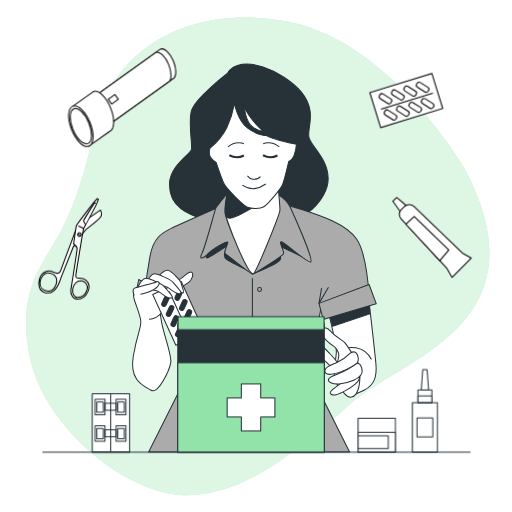
t = 0.00 s
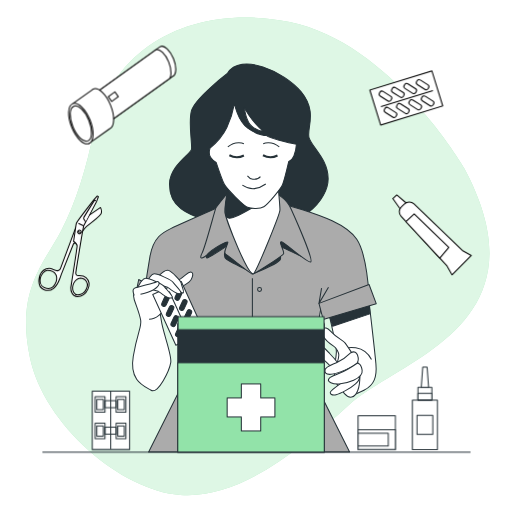
t = 0.19 s
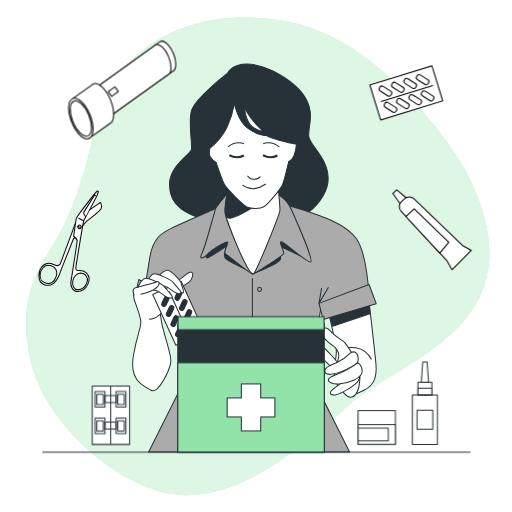
t = 0.56 s
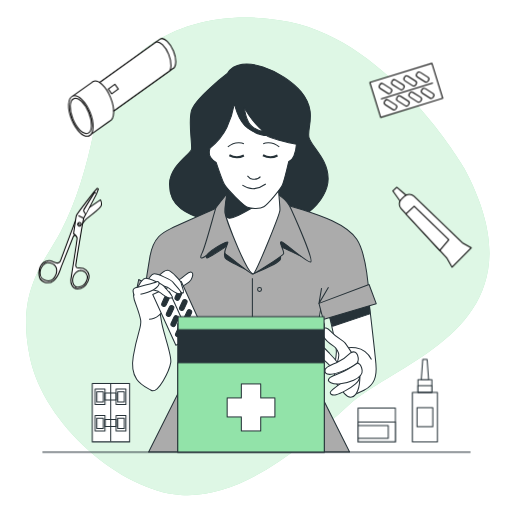
t = 0.75 s
t = 0.94 s: frame unchanged from t = 0.56 s, image omitted
t = 1.31 s: frame unchanged from t = 0.19 s, image omitted

The animated SVG that drew these frames (rendered in a browser with its animation timeline set to each time). Animation: 1 CSS @keyframes rule; one cycle of 1.50 s, repeats indefinitely.

<svg class="animated" id="freepik_stories-first-aid-kit" xmlns="http://www.w3.org/2000/svg" viewBox="0 0 500 500" version="1.1" xmlns:xlink="http://www.w3.org/1999/xlink" xmlns:svgjs="http://svgjs.com/svgjs"><style>svg#freepik_stories-first-aid-kit:not(.animated) .animable {opacity: 0;}svg#freepik_stories-first-aid-kit.animated #freepik--Scissors--inject-106 {animation: 1.5s Infinite  linear floating;animation-delay: 0s;}svg#freepik_stories-first-aid-kit.animated #freepik--Flashlight--inject-106 {animation: 1.5s Infinite  linear floating;animation-delay: 0s;}svg#freepik_stories-first-aid-kit.animated #freepik--Pills--inject-106 {animation: 1.5s Infinite  linear floating;animation-delay: 0s;}svg#freepik_stories-first-aid-kit.animated #freepik--Ointment--inject-106 {animation: 1.5s Infinite  linear floating;animation-delay: 0s;}svg#freepik_stories-first-aid-kit.animated #freepik--Bottle--inject-106 {animation: 1.5s Infinite  linear floating;animation-delay: 0s;}svg#freepik_stories-first-aid-kit.animated #freepik--Jar--inject-106 {animation: 1.5s Infinite  linear floating;animation-delay: 0s;}svg#freepik_stories-first-aid-kit.animated #freepik--Bandages--inject-106 {animation: 1.5s Infinite  linear floating;animation-delay: 0s;}            @keyframes floating {                0% {                    opacity: 1;                    transform: translateY(0px);                }                50% {                    transform: translateY(-10px);                }                100% {                    opacity: 1;                    transform: translateY(0px);                }            }        </style><g id="freepik--background-simple--inject-106" class="animable" style="transform-origin: 251.704px 250.323px;"><path d="M452.94,163.51s-70.94-121.78-170-142C195.44,3.66,110.08,39.36,91.39,129.73c-6.66,32.19-16.76,67.59-32,96.24-17.07,32.12-43.89,57.87-30.14,123.34s88.75,129.57,146.63,134,116.43-43.78,165.08-88S536,317.48,452.94,163.51Z" style="fill: rgb(146, 227, 169); transform-origin: 251.704px 250.323px;" id="el013x7q3sa8vs" class="animable"></path><g id="elcar73ykpxp"><path d="M452.94,163.51s-70.94-121.78-170-142C195.44,3.66,110.08,39.36,91.39,129.73c-6.66,32.19-16.76,67.59-32,96.24-17.07,32.12-43.89,57.87-30.14,123.34s88.75,129.57,146.63,134,116.43-43.78,165.08-88S536,317.48,452.94,163.51Z" style="fill: rgb(255, 255, 255); opacity: 0.7; transform-origin: 251.704px 250.323px;" class="animable"></path></g></g><g id="freepik--Character--inject-106" class="animable" style="transform-origin: 248.416px 252.032px;"><path d="M222,71.78s-31.84,24.38-35.07,36.56,1.24,33.58,0,37.81-21.14,16.16-21.39,33.32S173,213.55,234.93,221s85.55-27.61,85.55-46.51-15.91-30.84-18.65-39.79,8.71-25.12-7.71-45S234.93,50.64,222,71.78Z" style="fill: rgb(38, 50, 56); stroke: rgb(38, 50, 56); stroke-linejoin: round; transform-origin: 243.007px 142.293px;" id="elml6vghjdyv" class="animable"></path><path d="M360.14,292.66s5.75,49.39,6.95,62.57-1.92,20.86-11.27,25.66-14.38,7.91-24-1.92-2.88-28.77-3.36-36.21-7.19-36-7.19-36Z" style="fill: rgb(255, 255, 255); stroke: rgb(38, 50, 56); stroke-linejoin: round; transform-origin: 344.303px 339.043px;" id="ellc8cf6czxjb" class="animable"></path><polygon points="361.27 306.51 324.89 318.65 321.3 306.8 360.14 292.65 361.27 306.51" style="fill: rgb(38, 50, 56); stroke: rgb(38, 50, 56); stroke-linejoin: round; transform-origin: 341.285px 305.65px;" id="elifztx6do39e" class="animable"></polygon><path d="M338.08,339.89s16.78-4.32,24.69,11.27" style="fill: rgb(255, 255, 255); stroke: rgb(38, 50, 56); stroke-linejoin: round; transform-origin: 350.425px 345.25px;" id="el0xvmc2b96nz" class="animable"></path><path d="M303.84,356.42l9.64-56.27,46.74-12.85s-1.69-38.56-11.81-53.6-36.38-23.52-53-28.86-32.29-8.49-32.29-8.49-29.88-4.12-43.13,3.16c0,0-45.3,19.88-53.25,23.76s-16.86,8.25-20.24,26.92-5.06,35.41-5.06,35.41l31.08,15.52,9.4,55.3-2,15.65L145.15,441.5H341.41L306.11,371Z" style="fill: rgb(171, 171, 171); stroke: rgb(38, 50, 56); stroke-linejoin: round; transform-origin: 250.83px 318.344px;" id="elwqz4mlsmg7p" class="animable"></path><circle cx="253.45" cy="282.75" r="1.92" style="fill: none; stroke: rgb(38, 50, 56); stroke-linejoin: round; transform-origin: 253.45px 282.75px;" id="elo55o4kfsz" class="animable"></circle><circle cx="253.45" cy="312.13" r="1.92" style="fill: none; stroke: rgb(38, 50, 56); stroke-linejoin: round; transform-origin: 253.45px 312.13px;" id="ellbw5tfys889" class="animable"></circle><circle cx="253.45" cy="341.5" r="1.92" style="fill: none; stroke: rgb(38, 50, 56); stroke-linejoin: round; transform-origin: 253.45px 341.5px;" id="elst27afrorcm" class="animable"></circle><path d="M255.37,370.87a1.92,1.92,0,1,1-1.92-1.92A1.92,1.92,0,0,1,255.37,370.87Z" style="fill: none; stroke: rgb(38, 50, 56); stroke-linejoin: round; transform-origin: 253.45px 370.87px;" id="elsjab4l4oslh" class="animable"></path><circle cx="253.45" cy="400.24" r="1.92" style="fill: none; stroke: rgb(38, 50, 56); stroke-linejoin: round; transform-origin: 253.45px 400.24px;" id="elmdd2ji25iz" class="animable"></circle><path d="M255.37,429.62a1.92,1.92,0,1,1-1.92-1.92A1.92,1.92,0,0,1,255.37,429.62Z" style="fill: none; stroke: rgb(38, 50, 56); stroke-linejoin: round; transform-origin: 253.45px 429.62px;" id="elacwcaqkwh4e" class="animable"></path><line x1="246.47" y1="271.78" x2="246.47" y2="419.58" style="fill: none; stroke: rgb(38, 50, 56); stroke-linejoin: round; transform-origin: 246.47px 345.68px;" id="el5mdk0af36g7" class="animable"></line><polyline points="314.03 281.43 311.5 296.27 320.79 280.46" style="fill: none; stroke: rgb(38, 50, 56); stroke-linejoin: round; transform-origin: 316.145px 288.365px;" id="els5jpglilgvh" class="animable"></polyline><polyline points="175.62 281.43 178.15 296.27 168.86 280.46" style="fill: none; stroke: rgb(38, 50, 56); stroke-linejoin: round; transform-origin: 173.505px 288.365px;" id="elg14mq8abvt9" class="animable"></polyline><path d="M205.42,242.67s-6.15,10.1-3.07,9.22,20.2-12.29,20.2-12.29-6.59,10.1-1.32,13.61S248,266.91,248,266.91s25.49-10.18,25.93-14.14-.88-5.71-.88-7.9-2.64-4.83,2.64-3.08,24.59,12.3,23.27,9.67-22.7-45-25.62-46.44-42.45-2.76-49.48,1.2S205.42,242.67,205.42,242.67Z" style="fill: rgb(38, 50, 56); stroke: rgb(38, 50, 56); stroke-linejoin: round; transform-origin: 250.256px 235.252px;" id="el7ww751mgr3v" class="animable"></path><polygon points="135.47 272.94 131.78 290.84 175.49 312.32 179.75 297.1 135.47 272.94" style="fill: rgb(171, 171, 171); stroke: rgb(38, 50, 56); stroke-linejoin: round; transform-origin: 155.765px 292.63px;" id="elo8pmnba8n2r" class="animable"></polygon><polygon points="311.5 296.27 315.59 312.04 367.4 296.52 360.41 277.84 311.5 296.27" style="fill: rgb(171, 171, 171); stroke: rgb(38, 50, 56); stroke-linejoin: round; transform-origin: 339.45px 294.94px;" id="elstmdzo2rbie" class="animable"></polygon><path d="M223.32,187.18s-11.2,13.58-12.4,15.75-10.09,37.51-13.71,44.5,1.93,4.81,5.78.48,20-14,19.52-11.09-4.82,9.88-2.17,11.33,24.34,19.52,26.26,19.52,29.4-17.59,30.36-20-5.3-12-2.16-11.57,26,21.45,28.67,19.76-12.05-35.9-19-51.32a30.47,30.47,0,0,0-24.84-18.31C255.74,186,223.32,187.18,223.32,187.18Z" style="fill: rgb(171, 171, 171); stroke: rgb(38, 50, 56); stroke-linejoin: round; transform-origin: 249.913px 226.935px;" id="elwt7dpiagpw8" class="animable"></path><path d="M224,181.89s-4.34,19.52-4.34,24.82,23.82,67.18,28.39,60.2,25.34-58,25.34-61.89-1.93-24.58-1.93-24.58-16.86,11.33-24.09,12.05S224,181.89,224,181.89Z" style="fill: rgb(255, 255, 255); stroke: rgb(38, 50, 56); stroke-linejoin: round; transform-origin: 246.525px 223.949px;" id="el07uaafx8ed4n" class="animable"></path><path d="M222.7,184.77S216,211,223.12,213s47.8-25.69,47.8-25.69Z" style="fill: rgb(38, 50, 56); stroke: rgb(38, 50, 56); stroke-linejoin: round; transform-origin: 245.381px 198.937px;" id="el7euvugdu2rr" class="animable"></path><path d="M229,100.88a95.85,95.85,0,0,1-7.46,23.63c-5.47,11.19-16.42,20.14-16.42,20.14s-1.74,5.47.5,9a14.5,14.5,0,0,0,5.47,5s5.72,17.16,8,21.39,18.41,20.64,22.63,22.38,12.44,1.5,15.92-.49S274.22,184.7,276,180.22s6-22.63,6-22.63,3.24-1,5.23-6a37.54,37.54,0,0,0,2.24-10.7s-6.72-1.24-16.92-4-12.18-4.47-12.18-4.47-8.21.25-18.41-7.22S229,100.88,229,100.88Z" style="fill: rgb(255, 255, 255); stroke: rgb(38, 50, 56); stroke-linejoin: round; transform-origin: 246.973px 152.234px;" id="el9cq9ate5j1w" class="animable"></path><path d="M238.66,104.86s1,13.43,7.46,18.65,10.45,4.23,10.45,4.23S243.88,116.55,238.66,104.86Z" style="fill: rgb(255, 255, 255); stroke: rgb(38, 50, 56); stroke-linejoin: round; transform-origin: 247.615px 116.337px;" id="ela4qxestg38c" class="animable"></path><path d="M224,151.62a15.48,15.48,0,0,0,14.17.25" style="fill: none; stroke: rgb(38, 50, 56); stroke-linejoin: round; stroke-width: 2px; transform-origin: 231.085px 152.542px;" id="elahxcoc0zmcs" class="animable"></path><path d="M256.82,151.62a15.48,15.48,0,0,0,14.17.25" style="fill: none; stroke: rgb(38, 50, 56); stroke-linejoin: round; stroke-width: 2px; transform-origin: 263.905px 152.542px;" id="el72uejv4wo6y" class="animable"></path><path d="M238.16,140.43s-7.46-3.74-15.67,3" style="fill: none; stroke: rgb(38, 50, 56); stroke-linejoin: round; transform-origin: 230.325px 141.413px;" id="elma44uqyyy3c" class="animable"></path><path d="M257.06,140.43s7.46-3.74,15.67,3" style="fill: none; stroke: rgb(38, 50, 56); stroke-linejoin: round; transform-origin: 264.895px 141.413px;" id="el25x0md5bk29" class="animable"></path><path d="M241.64,171.76s2.24,3,5.23,3.24,6-.5,7.46-2.49" style="fill: none; stroke: rgb(38, 50, 56); stroke-linejoin: round; transform-origin: 247.985px 173.402px;" id="elqnn9z6usuvc" class="animable"></path><path d="M236.67,180.72s6,4,11.69,3.48,11.19-4.48,11.19-4.48" style="fill: none; stroke: rgb(38, 50, 56); stroke-linejoin: round; transform-origin: 248.11px 181.983px;" id="elhgbism9t4lo" class="animable"></path><path d="M344.79,346.6s-5.27-8.39-7.67-11.51-7.67-4.55-14.39-11.75-9.35-.24-7.19,4.56,7.91,8.63,10.55,10.31,4.8,6.23,4.8,8.39-1.44,7.19-1.44,7.19a101.53,101.53,0,0,0-7.1-8.08c-5.85-6.3-10.16-11.34-11.36-6.06s1,7.91,5,11.51,8.39,8.15,8.87,9.11,1.92,8.39,4.08,9.83,4.79,2.39,4.79,3.59-1.91,5.52,2.64,10.79,10.07,4.56,13-3.12,2.63-21.57-.24-28.29S344.79,346.6,344.79,346.6Z" style="fill: rgb(255, 255, 255); stroke: rgb(38, 50, 56); stroke-linejoin: round; transform-origin: 331.046px 354.061px;" id="elyhq53vj90qn" class="animable"></path><path d="M342.63,344.44s-6.23,6.24-13.18,9.35-11.51,4.56-12,7.2.24,5,5.75,4.55,22.3-7,25.18-10.55S349.59,340.61,342.63,344.44Z" style="fill: rgb(255, 255, 255); stroke: rgb(38, 50, 56); stroke-linejoin: round; transform-origin: 333.524px 354.614px;" id="el6ta22r4phy6" class="animable"></path><path d="M351.09,367.62s1.13,2.72-3.9,7.27-14.87,9.59-18.94,10.55-7.43-1-4.8-3.6,10.31-8.15,10.31-8.15A93.16,93.16,0,0,0,351.09,367.62Z" style="fill: rgb(255, 255, 255); stroke: rgb(38, 50, 56); stroke-linejoin: round; transform-origin: 336.858px 376.654px;" id="el8bc5qyq6feu" class="animable"></path><path d="M348.39,355s4.07-1.68,5.27,6.71-15.82,12.71-22.53,13.19-11.27-2.16-10.31-4.31,1.91-2.4,10.07-5.76S348.39,355,348.39,355Z" style="fill: rgb(255, 255, 255); stroke: rgb(38, 50, 56); stroke-linejoin: round; transform-origin: 337.206px 364.91px;" id="elmhueot2e4r9" class="animable"></path><path d="M138.59,278s-11.08,4.09-7.47,14.69,5.06,13.5,6.27,20-3.13,11.33-7.23,35.18,10.12,28.91,17.35,33.25,18.07-20,19.27-27.23-7.47-28.67-9.15-40.23-4.1-18.08,1.44-26-3.61-10.6-6.5-12.28S138.59,278,138.59,278Z" style="fill: rgb(255, 255, 255); stroke: rgb(38, 50, 56); stroke-linejoin: round; transform-origin: 148.163px 328.312px;" id="elcgrbk6xv98e" class="animable"></path><path d="M145.58,311.76c7.95,0,13.25-7.71,13.25-7.71a15,15,0,0,0,6.62-4.34c2.53-3.13,2.54-8.91,2.54-8.91s6.06-8.69,10.6-11.33,7.71-4.34,9.16-8.91-.73-7-6.51-2.17-8.43,5.78-8.43,5.78l-20,4.1" style="fill: rgb(255, 255, 255); stroke: rgb(38, 50, 56); stroke-linejoin: round; transform-origin: 166.882px 288.754px;" id="ela0jb3u2wgov" class="animable"></path><g id="el2eiko9q2833"><rect x="159.07" y="278.77" width="30.62" height="54.41" style="fill: rgb(255, 255, 255); stroke: rgb(38, 50, 56); stroke-linejoin: round; transform-origin: 174.38px 305.975px; transform: rotate(-24.51deg);" class="animable"></rect></g><line x1="165.32" y1="284.68" x2="184.22" y2="326.12" style="fill: rgb(255, 255, 255); stroke: rgb(38, 50, 56); stroke-linejoin: round; transform-origin: 174.77px 305.4px;" id="el8vicbgk987y" class="animable"></line><path d="M159.22,299h0a2.28,2.28,0,0,0,3-1.11l2.85-6.12a2.3,2.3,0,0,0-1.12-3h0a2.3,2.3,0,0,0-3,1.11L158.11,296A2.29,2.29,0,0,0,159.22,299Z" style="fill: rgb(38, 50, 56); stroke: rgb(38, 50, 56); stroke-linejoin: round; transform-origin: 161.588px 293.888px;" id="el9qu8bduay7e" class="animable"></path><path d="M163.72,308.87h0a2.29,2.29,0,0,0,3-1.11l2.84-6.12a2.28,2.28,0,0,0-1.11-3h0a2.29,2.29,0,0,0-3,1.11l-2.84,6.12A2.29,2.29,0,0,0,163.72,308.87Z" style="fill: rgb(38, 50, 56); stroke: rgb(38, 50, 56); stroke-linejoin: round; transform-origin: 166.087px 303.755px;" id="el13lb65a2nd99" class="animable"></path><path d="M168.22,318.73h0a2.28,2.28,0,0,0,3-1.11l2.84-6.12a2.28,2.28,0,0,0-1.11-3h0a2.29,2.29,0,0,0-3,1.11l-2.84,6.12A2.29,2.29,0,0,0,168.22,318.73Z" style="fill: rgb(38, 50, 56); stroke: rgb(38, 50, 56); stroke-linejoin: round; transform-origin: 170.587px 313.617px;" id="elnskr2dtrl2s" class="animable"></path><path d="M172.72,328.6h0a2.29,2.29,0,0,0,3-1.11l2.84-6.12a2.29,2.29,0,0,0-1.11-3h0a2.29,2.29,0,0,0-3,1.11l-2.84,6.12A2.28,2.28,0,0,0,172.72,328.6Z" style="fill: rgb(38, 50, 56); stroke: rgb(38, 50, 56); stroke-linejoin: round; transform-origin: 175.083px 323.485px;" id="eln0tkx7qeb1o" class="animable"></path><path d="M172.17,293.1h0a2.29,2.29,0,0,0,3-1.11l2.84-6.12a2.29,2.29,0,0,0-1.11-3h0a2.29,2.29,0,0,0-3,1.11l-2.85,6.12A2.29,2.29,0,0,0,172.17,293.1Z" style="fill: rgb(38, 50, 56); stroke: rgb(38, 50, 56); stroke-linejoin: round; transform-origin: 174.531px 287.985px;" id="elqyms55ja8lj" class="animable"></path><path d="M176.66,303h0a2.29,2.29,0,0,0,3-1.12l2.85-6.11a2.29,2.29,0,0,0-1.11-3h0a2.29,2.29,0,0,0-3.05,1.11l-2.84,6.12A2.3,2.3,0,0,0,176.66,303Z" style="fill: rgb(38, 50, 56); stroke: rgb(38, 50, 56); stroke-linejoin: round; transform-origin: 179.015px 297.875px;" id="eli1r6vyra2uh" class="animable"></path><path d="M181.16,312.83h0a2.29,2.29,0,0,0,3-1.11l2.85-6.12a2.29,2.29,0,0,0-1.12-3h0a2.3,2.3,0,0,0-3,1.11l-2.84,6.12A2.29,2.29,0,0,0,181.16,312.83Z" style="fill: rgb(38, 50, 56); stroke: rgb(38, 50, 56); stroke-linejoin: round; transform-origin: 183.529px 307.717px;" id="ele0jqs983g7b" class="animable"></path><path d="M185.66,322.7h0a2.29,2.29,0,0,0,3-1.11l2.84-6.12a2.28,2.28,0,0,0-1.11-3h0a2.28,2.28,0,0,0-3,1.11l-2.84,6.12A2.29,2.29,0,0,0,185.66,322.7Z" style="fill: rgb(38, 50, 56); stroke: rgb(38, 50, 56); stroke-linejoin: round; transform-origin: 188.027px 317.583px;" id="el8emsc3mibh" class="animable"></path><path d="M154.74,269.59s6.5-6.74,9.87-5.54,12,10.12,12.29,12.29,3.38,9.16,2.17,9.64-9.15-4.58-12.53-8S154.74,269.59,154.74,269.59Z" style="fill: rgb(255, 255, 255); stroke: rgb(38, 50, 56); stroke-linejoin: round; transform-origin: 167.045px 274.959px;" id="elnzsalywttx" class="animable"></path><path d="M141.73,279s5.3-11.57,8.91-11.57,16.63,5.79,18.31,8.2,9.4,9.88,7.47,10.84-6-1-8.91-3.13a52.22,52.22,0,0,0-4.58-3.14l-8.19-2.41" style="fill: rgb(255, 255, 255); stroke: rgb(38, 50, 56); stroke-linejoin: round; transform-origin: 159.229px 277.075px;" id="eldiixyh41s" class="animable"></path><path d="M133.29,283.33s5.3-11.57,8.92-11.57,16.62,5.78,18.31,8.19,9.4,9.88,7.47,10.85-6-1-8.92-3.14a52.32,52.32,0,0,0-4.57-3.13l-8.2-2.41" style="fill: rgb(255, 255, 255); stroke: rgb(38, 50, 56); stroke-linejoin: round; transform-origin: 150.794px 281.407px;" id="ell5exnjy5ey" class="animable"></path><path d="M131.12,288.63s-2.65-5.79,0-7,19.76-5.3,21.45-6.26,4.82.48,1,4.81-15.18,7-16.38,7.23" style="fill: rgb(255, 255, 255); stroke: rgb(38, 50, 56); stroke-linejoin: round; transform-origin: 142.664px 281.858px;" id="eltah0s6f0vvi" class="animable"></path></g><g id="freepik--Scissors--inject-106" class="animable" style="transform-origin: 68.49px 243.009px;"><path d="M98.09,205.12l-13.55,9.3s-7.13,4.11-10.82,10.73l-14.91,40s-1.74,2.13-3.61,1.59a29.71,29.71,0,0,1-3.53-1.27A8.41,8.41,0,0,0,45,265c-3.29,1.37-6.12,4.21-6.84,9.43s1,9.3,4.46,10.77,6.67,1.24,9.61-1.09,5.34-7.52,6-9.28c.46-1.27,1.12-3.17,1.44-4.13l12.09-30.35,2.19-.72S81.19,226,84.4,223.59s12.53-9.53,14-12S98.09,205.12,98.09,205.12ZM51.83,282.53c-1.44,1.4-4.8,2.47-8.65.85s-4.4-6.26-3.86-9.21,3.75-7.81,6.93-7.72,6.72,1.26,8.25,4.14.26,7,.26,7C53.78,280,53.27,281.12,51.83,282.53Z" style="fill: rgb(255, 255, 255); stroke: rgb(0, 0, 0); stroke-linejoin: round; transform-origin: 68.49px 245.622px;" id="elxylubpfsfz" class="animable"></path><path d="M84,273.63c-2.61-2.32-7.77-1.92-7.77-1.92A2.44,2.44,0,0,1,73.94,269c.21-2.48,6.68-40.89,6.68-40.89l1-5L94.35,199l1.72-4.5s-.74-.66-1.15-.61l-3.07,3.32S74.9,218.88,74.51,220.51s-.79,4.64-.79,4.64l-1.93,13s3.4,2.6,3.47,4.3c.07,1.54-5,33.41-6,39.78a7.16,7.16,0,0,0-.18,1.1c-.19,3.28,1.52,8.91,6.38,8.8s8.27-2.73,10.28-7.22S86.6,276,84,273.63Zm.33,11c-1.62,3.62-4.38,5.72-8.32,5.81s-5.34-4.47-5.19-7.11a11,11,0,0,1,3.81-7.66,6.23,6.23,0,0,1,4-1.65,7.71,7.71,0,0,1,4.28,1.52C85,277.43,86,281,84.32,284.65Z" style="fill: rgb(255, 255, 255); stroke: rgb(0, 0, 0); stroke-linejoin: round; transform-origin: 82.568px 243.009px;" id="el41ug5yh9vwn" class="animable"></path><line x1="76.52" y1="220.65" x2="81.65" y2="223.09" style="fill: rgb(255, 255, 255); stroke: rgb(0, 0, 0); stroke-linejoin: round; transform-origin: 79.085px 221.87px;" id="elr8svi1s1sem" class="animable"></line><path d="M79.14,229.76a1.77,1.77,0,1,1-1-2.42A1.85,1.85,0,0,1,79.14,229.76Z" style="fill: rgb(255, 255, 255); stroke: rgb(0, 0, 0); stroke-linejoin: round; transform-origin: 77.5256px 229.005px;" id="elqhwf0ozzmz" class="animable"></path><line x1="79.14" y1="229.76" x2="75.83" y2="228.57" style="fill: rgb(255, 255, 255); stroke: rgb(0, 0, 0); stroke-linejoin: round; transform-origin: 77.485px 229.165px;" id="elapcy4ol616h" class="animable"></line><path d="M83.36,219.3a3.2,3.2,0,0,0-.69-1.6c-.63-.81-1.56-1.49-.93-2.78s10.65-17.15,10.65-17.15l1.18.93" style="fill: rgb(255, 255, 255); stroke: rgb(0, 0, 0); stroke-linejoin: round; transform-origin: 87.5501px 208.535px;" id="elgc31iu3axbg" class="animable"></path></g><g id="freepik--Flashlight--inject-106" class="animable" style="transform-origin: 117.929px 95.4735px;"><path d="M169.35,59.71c-3.28-8-8.92-13.33-12.6-11.83a3.64,3.64,0,0,0-1.39,1L94.82,92.41l11.88,29.1L168.63,77C172.31,75.48,172.63,67.75,169.35,59.71Z" style="fill: rgb(255, 255, 255); stroke: rgb(0, 0, 0); stroke-linejoin: round; transform-origin: 133.217px 84.5686px;" id="elx6ani2agt2" class="animable"></path><path d="M164.68,63c-3.28-8-8.93-13.34-12.61-11.84a3.72,3.72,0,0,0-1.39,1.06L90.14,95.73,102,124.84,164,80.31C167.63,78.81,168,71.07,164.68,63Z" style="fill: rgb(255, 255, 255); stroke: rgb(0, 0, 0); stroke-linejoin: round; transform-origin: 128.551px 87.8737px;" id="elklua6i7cee" class="animable"></path><path d="M107.92,105.22C103.54,94.48,96,87.4,91.08,89.41a4.71,4.71,0,0,0-1.86,1.41L71,103.76l15.88,38.9L107,128.31C111.88,126.3,112.31,116,107.92,105.22Z" style="fill: rgb(255, 255, 255); stroke: rgb(0, 0, 0); stroke-linejoin: round; transform-origin: 90.9773px 115.864px;" id="elnvgwo9rtmn" class="animable"></path><path d="M87.83,119.57c4.38,10.75,4,21.08-1,23.09S74.4,137.59,70,126.85s-4-21.08,1-23.09S83.44,108.83,87.83,119.57Z" style="fill: rgb(255, 255, 255); stroke: rgb(0, 0, 0); stroke-linejoin: round; transform-origin: 78.911px 123.21px;" id="el2f5109zslsx" class="animable"></path><g id="eljbaqz5imsig"><ellipse cx="78.92" cy="123.21" rx="8.38" ry="18.3" style="fill: rgb(255, 255, 255); stroke: rgb(0, 0, 0); stroke-linejoin: round; transform-origin: 78.92px 123.21px; transform: rotate(-22.21deg);" class="animable"></ellipse></g><g id="elaf84fxefyq9"><rect x="107.73" y="92.96" width="5.74" height="7.89" style="fill: rgb(255, 255, 255); stroke: rgb(0, 0, 0); stroke-linejoin: round; transform-origin: 110.6px 96.905px; transform: rotate(54.25deg);" class="animable"></rect></g></g><g id="freepik--Pills--inject-106" class="animable" style="transform-origin: 396.77px 98.21px;"><g id="el1yczlydgs9c"><rect x="378.92" y="66.49" width="35.7" height="63.44" style="fill: rgb(255, 255, 255); stroke: rgb(0, 0, 0); stroke-linejoin: round; transform-origin: 396.77px 98.21px; transform: rotate(72.83deg);" class="animable"></rect></g><line x1="422.75" y1="90.9" x2="372.02" y2="106.58" style="fill: rgb(255, 255, 255); stroke: rgb(0, 0, 0); stroke-linejoin: round; transform-origin: 397.385px 98.74px;" id="elj91o7gwxgo" class="animable"></line><g id="elcgm7xgv7ypa"><rect x="410.01" y="78.63" width="5.34" height="13.2" rx="2.29" style="fill: rgb(255, 255, 255); stroke: rgb(0, 0, 0); stroke-linejoin: round; transform-origin: 412.68px 85.23px; transform: rotate(122.25deg);" class="animable"></rect></g><g id="eljjyqh628wag"><rect x="397.93" y="82.37" width="5.34" height="13.2" rx="2.29" style="fill: rgb(255, 255, 255); stroke: rgb(0, 0, 0); stroke-linejoin: round; transform-origin: 400.6px 88.97px; transform: rotate(122.26deg);" class="animable"></rect></g><g id="elrl05ir9zc7n"><rect x="385.85" y="86.1" width="5.34" height="13.2" rx="2.29" style="fill: rgb(255, 255, 255); stroke: rgb(0, 0, 0); stroke-linejoin: round; transform-origin: 388.52px 92.7px; transform: rotate(122.26deg);" class="animable"></rect></g><g id="el86hbqr0nxd"><rect x="373.77" y="89.83" width="5.34" height="13.2" rx="2.29" style="fill: rgb(255, 255, 255); stroke: rgb(0, 0, 0); stroke-linejoin: round; transform-origin: 376.44px 96.43px; transform: rotate(122.25deg);" class="animable"></rect></g><g id="elybt8mo1wfb"><rect x="414.91" y="94.48" width="5.34" height="13.2" rx="2.29" style="fill: rgb(255, 255, 255); stroke: rgb(0, 0, 0); stroke-linejoin: round; transform-origin: 417.58px 101.08px; transform: rotate(122.26deg);" class="animable"></rect></g><g id="eltxs2fwy5fg"><rect x="402.83" y="98.21" width="5.34" height="13.2" rx="2.29" style="fill: rgb(255, 255, 255); stroke: rgb(0, 0, 0); stroke-linejoin: round; transform-origin: 405.5px 104.81px; transform: rotate(122.26deg);" class="animable"></rect></g><g id="elxe64lulc4js"><rect x="390.75" y="101.95" width="5.34" height="13.2" rx="2.29" style="fill: rgb(255, 255, 255); stroke: rgb(0, 0, 0); stroke-linejoin: round; transform-origin: 393.42px 108.55px; transform: rotate(122.26deg);" class="animable"></rect></g><g id="elmed2tbjgxq"><rect x="378.67" y="105.68" width="5.34" height="13.2" rx="2.29" style="fill: rgb(255, 255, 255); stroke: rgb(0, 0, 0); stroke-linejoin: round; transform-origin: 381.34px 112.28px; transform: rotate(122.26deg);" class="animable"></rect></g></g><g id="freepik--Ointment--inject-106" class="animable" style="transform-origin: 421.91px 231.905px;"><polygon points="398.14 202 391.73 207.88 383.59 196.41 387.43 192.89 398.14 202" style="fill: rgb(255, 255, 255); stroke: rgb(0, 0, 0); stroke-linejoin: round; transform-origin: 390.865px 200.385px;" id="el8s3hi9irek" class="animable"></polygon><path d="M395,201.65l-2.86,2.63a6.82,6.82,0,0,0-.37,9.65l44.76,48.27,4.85,8.72L460.23,252l-8.72-4.84-47.2-45.44A6.82,6.82,0,0,0,395,201.65Z" style="fill: rgb(255, 255, 255); stroke: rgb(0, 0, 0); stroke-linejoin: round; transform-origin: 425.089px 235.385px;" id="elt6udqge71ib" class="animable"></path><polygon points="429.42 254.57 438.27 244.19 404.46 211.32 396.3 218.86 429.42 254.57" style="fill: rgb(255, 255, 255); stroke: rgb(0, 0, 0); stroke-linejoin: round; transform-origin: 417.285px 232.945px;" id="elmn3vxgtsb7h" class="animable"></polygon></g><g id="freepik--Bottle--inject-106" class="animable" style="transform-origin: 414.935px 401.29px;"><rect x="402.71" y="393.26" width="24.45" height="48.24" style="fill: rgb(255, 255, 255); stroke: rgb(38, 50, 56); stroke-linejoin: round; transform-origin: 414.935px 417.38px;" id="eleggad76llhq" class="animable"></rect><rect x="407.23" y="408.09" width="15.4" height="18.58" style="fill: rgb(255, 255, 255); stroke: rgb(38, 50, 56); stroke-linejoin: round; transform-origin: 414.93px 417.38px;" id="el6bs4xsdlyhc" class="animable"></rect><rect x="408.14" y="380.69" width="13.58" height="12.39" style="fill: rgb(255, 255, 255); stroke: rgb(38, 50, 56); stroke-linejoin: round; transform-origin: 414.93px 386.885px;" id="elo9nu1bqjnxi" class="animable"></rect><polygon points="417.08 361.08 412.78 361.08 411.35 380.77 418.52 380.77 417.08 361.08" style="fill: rgb(255, 255, 255); stroke: rgb(38, 50, 56); stroke-linejoin: round; transform-origin: 414.935px 370.925px;" id="eljdsgdyf3e08" class="animable"></polygon><rect x="408.14" y="386.66" width="13.58" height="6.42" style="fill: rgb(255, 255, 255); stroke: rgb(38, 50, 56); stroke-linejoin: round; transform-origin: 414.93px 389.87px;" id="el6b9fehvca23" class="animable"></rect></g><g id="freepik--Jar--inject-106" class="animable" style="transform-origin: 367.895px 425px;"><rect x="349.67" y="408.5" width="36.45" height="33" style="fill: rgb(255, 255, 255); stroke: rgb(38, 50, 56); stroke-linejoin: round; transform-origin: 367.895px 425px;" id="elqf9kbdpvo38" class="animable"></rect><rect x="349.67" y="422.14" width="36.45" height="19.36" style="fill: rgb(255, 255, 255); stroke: rgb(38, 50, 56); stroke-linejoin: round; transform-origin: 367.895px 431.82px;" id="elq1lrk4y0gw" class="animable"></rect><rect x="349.67" y="425.61" width="29.47" height="12.43" style="fill: rgb(255, 255, 255); stroke: rgb(38, 50, 56); stroke-linejoin: round; transform-origin: 364.405px 431.825px;" id="elt44w9193gm" class="animable"></rect></g><g id="freepik--Bandages--inject-106" class="animable animator-active" style="transform-origin: 108.305px 413.01px;"><rect x="90.08" y="384.52" width="36.45" height="56.98" style="fill: rgb(255, 255, 255); stroke: rgb(38, 50, 56); stroke-linejoin: round; transform-origin: 108.305px 413.01px;" id="el9a15woxewi7" class="animable"></rect><line x1="108.08" y1="385.07" x2="108.08" y2="441.2" style="fill: none; stroke: rgb(38, 50, 56); stroke-linejoin: round; transform-origin: 108.08px 413.135px;" id="el9jjw52jo73l" class="animable"></line><rect x="92.88" y="389.88" width="9.61" height="15.2" style="fill: none; stroke: rgb(38, 50, 56); stroke-linejoin: round; transform-origin: 97.685px 397.48px;" id="eluvug6pyvqs" class="animable"></rect><rect x="94.54" y="392.5" width="6.3" height="9.96" style="fill: none; stroke: rgb(38, 50, 56); stroke-linejoin: round; transform-origin: 97.69px 397.48px;" id="el6tf7o7odfqj" class="animable"></rect><rect x="113.35" y="389.88" width="9.61" height="15.2" style="fill: none; stroke: rgb(38, 50, 56); stroke-linejoin: round; transform-origin: 118.155px 397.48px;" id="eltke9pbnrky" class="animable"></rect><rect x="115.01" y="392.5" width="6.3" height="9.96" style="fill: none; stroke: rgb(38, 50, 56); stroke-linejoin: round; transform-origin: 118.16px 397.48px;" id="el4aqcruoajlb" class="animable"></rect><rect x="102.47" y="393.68" width="10.9" height="7" style="fill: none; stroke: rgb(38, 50, 56); stroke-linejoin: round; transform-origin: 107.92px 397.18px;" id="eld2zrz8qxlih" class="animable"></rect><rect x="92.88" y="415.78" width="9.61" height="15.2" style="fill: none; stroke: rgb(38, 50, 56); stroke-linejoin: round; transform-origin: 97.685px 423.38px;" id="els6xv2rl9vsk" class="animable"></rect><rect x="94.54" y="418.4" width="6.3" height="9.96" style="fill: none; stroke: rgb(38, 50, 56); stroke-linejoin: round; transform-origin: 97.69px 423.38px;" id="elzs0p0nfdtto" class="animable"></rect><rect x="113.35" y="415.78" width="9.61" height="15.2" style="fill: none; stroke: rgb(38, 50, 56); stroke-linejoin: round; transform-origin: 118.155px 423.38px;" id="el51efrxsuo0r" class="animable"></rect><rect x="115.01" y="418.4" width="6.3" height="9.96" style="fill: none; stroke: rgb(38, 50, 56); stroke-linejoin: round; transform-origin: 118.16px 423.38px;" id="elj98jzpekwif" class="animable"></rect><rect x="102.47" y="419.58" width="10.9" height="7" style="fill: none; stroke: rgb(38, 50, 56); stroke-linejoin: round; transform-origin: 107.92px 423.08px;" id="elzvl60lexkcf" class="animable"></rect></g><g id="freepik--first-aid-kit--inject-106" class="animable" style="transform-origin: 245.11px 375.34px;"><rect x="173.58" y="315.87" width="143.06" height="125.64" style="fill: rgb(38, 50, 56); stroke: rgb(38, 50, 56); stroke-linejoin: round; transform-origin: 245.11px 378.69px;" id="el0lwopp3cd43p" class="animable"></rect><rect x="173.58" y="354.06" width="143.06" height="87.44" style="fill: rgb(146, 227, 169); stroke: rgb(38, 50, 56); stroke-linejoin: round; transform-origin: 245.11px 397.78px;" id="elssz9mje870p" class="animable"></rect><polygon points="268.42 388.46 254.57 388.46 254.57 374.82 235.65 374.82 235.65 388.46 221.8 388.46 221.8 407.1 235.65 407.1 235.65 420.75 254.57 420.75 254.57 407.1 268.42 407.1 268.42 388.46" style="fill: rgb(255, 255, 255); stroke: rgb(38, 50, 56); stroke-linejoin: round; transform-origin: 245.11px 397.785px;" id="elsyoawu05217" class="animable"></polygon><rect x="173.86" y="309.17" width="142.57" height="12.65" style="fill: rgb(146, 227, 169); stroke: rgb(38, 50, 56); stroke-linejoin: round; transform-origin: 245.145px 315.495px;" id="elavpgtv7m3cp" class="animable"></rect></g><g id="freepik--Table--inject-106" class="animable" style="transform-origin: 250.43px 441.5px;"><line x1="41.38" y1="441.5" x2="459.48" y2="441.5" style="fill: none; stroke: rgb(38, 50, 56); stroke-linejoin: round; transform-origin: 250.43px 441.5px;" id="el3wm4v1d49qo" class="animable"></line></g><defs>     <filter id="active" height="200%">         <feMorphology in="SourceAlpha" result="DILATED" operator="dilate" radius="2"></feMorphology>                <feFlood flood-color="#32DFEC" flood-opacity="1" result="PINK"></feFlood>        <feComposite in="PINK" in2="DILATED" operator="in" result="OUTLINE"></feComposite>        <feMerge>            <feMergeNode in="OUTLINE"></feMergeNode>            <feMergeNode in="SourceGraphic"></feMergeNode>        </feMerge>    </filter>    <filter id="hover" height="200%">        <feMorphology in="SourceAlpha" result="DILATED" operator="dilate" radius="2"></feMorphology>                <feFlood flood-color="#ff0000" flood-opacity="0.5" result="PINK"></feFlood>        <feComposite in="PINK" in2="DILATED" operator="in" result="OUTLINE"></feComposite>        <feMerge>            <feMergeNode in="OUTLINE"></feMergeNode>            <feMergeNode in="SourceGraphic"></feMergeNode>        </feMerge>            <feColorMatrix type="matrix" values="0   0   0   0   0                0   1   0   0   0                0   0   0   0   0                0   0   0   1   0 "></feColorMatrix>    </filter></defs></svg>